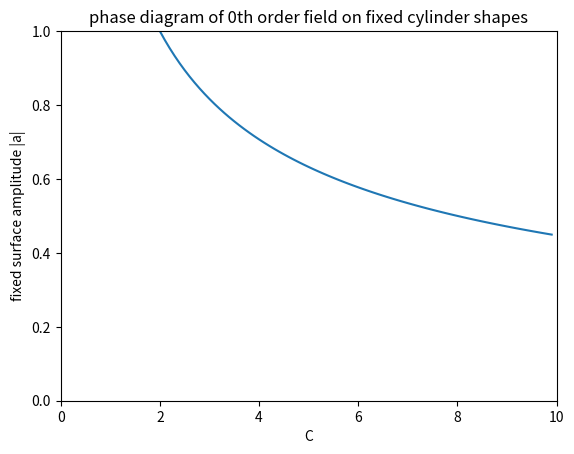

Source code (Python):
import matplotlib.pyplot as plt
import math
import numpy as np

xs = np.arange(0,10,.1)
ys = [math.sqrt(2/x) for x in xs]
plt.ylabel("fixed surface amplitude |a|")
plt.xlabel("C")
plt.title("phase diagram of 0th order field on fixed cylinder shapes")
plt.ylim((0,1))
plt.xlim((0,10))
plt.plot(xs,ys)
plt.show()
